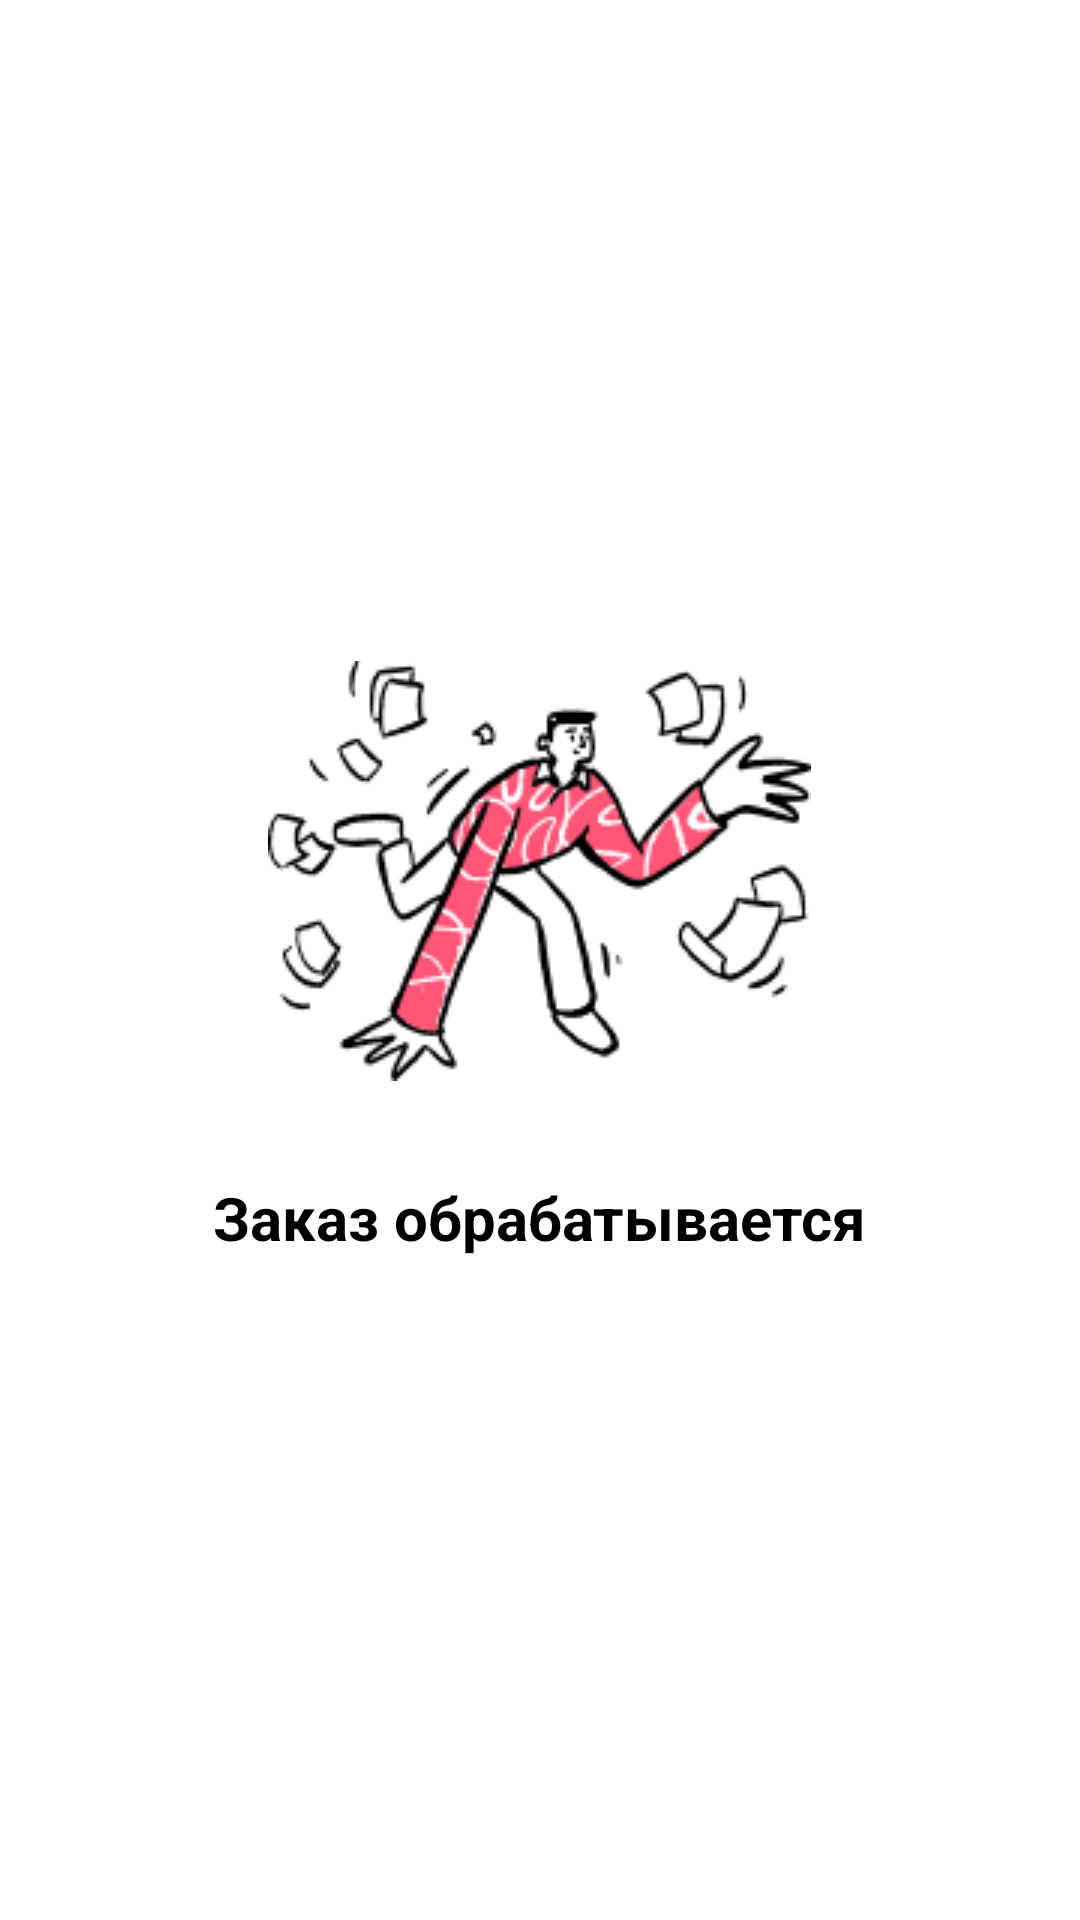

The Android layout XML behind this screen, and the referenced resources:
<!-- AndroidManifest.xml: application theme Theme.COFFwaiter -->
<!-- res/layout/fragment_processing_wait.xml -->
<?xml version="1.0" encoding="utf-8"?>
<RelativeLayout
    xmlns:android="http://schemas.android.com/apk/res/android"
    android:layout_width="match_parent"
    android:layout_height="match_parent">

    <LinearLayout
        android:layout_width="wrap_content"
        android:layout_height="wrap_content"
        android:layout_centerInParent="true"
        android:orientation="vertical">

        <ImageView
            android:layout_width="wrap_content"
            android:layout_height="wrap_content"
            android:src="@drawable/obrab"
            android:layout_gravity="center_horizontal"/>

        <TextView
            android:layout_width="wrap_content"
            android:layout_height="wrap_content"
            android:text="@string/order_process"
            style="@style/BoldTextView"
            android:layout_marginTop="32dp"/>

    </LinearLayout>

</RelativeLayout>
<!-- resources referenced by this layout -->
<resources>
  <!-- drawable obrab: png bitmap (drawable, 12201 bytes) -->
  <string name="order_process">Заказ обрабатывается</string>
  <style name="BoldTextView">
          <item name="android:textStyle">bold</item>
          <item name="android:textColor">@color/black</item>
          <item name="android:textSize">20sp</item>
      </style>
  <style name="Theme.COFFwaiter" parent="Theme.MaterialComponents.DayNight.NoActionBar">
          
          <item name="colorPrimary">@color/black</item>
          <item name="colorPrimaryVariant">@color/white</item>
          <item name="colorOnPrimary">@color/white</item>
          
          <item name="colorSecondary">@color/teal_200</item>
          <item name="colorSecondaryVariant">@color/teal_700</item>
          <item name="colorOnSecondary">@color/black</item>
          
          <item name="android:statusBarColor" tools:targetApi="l">@color/white</item>
          <item name="android:windowLightStatusBar">true</item>
          
          <item name="bottomSheetDialogTheme">@style/AppBottomSheetDialogTheme</item>
      </style>
  <color name="black">#FF000000</color>
  <color name="white">#FFFFFFFF</color>
  <color name="teal_200">#FF03DAC5</color>
  <color name="teal_700">#FF018786</color>
  <style name="AppBottomSheetDialogTheme" parent="Theme.Design.Light.BottomSheetDialog">
          <item name="bottomSheetStyle">@style/AppModalStyle</item>
      </style>
  <style name="AppModalStyle" parent="Widget.Design.BottomSheet.Modal">
          <item name="android:background">@drawable/ripple_white_corners_12</item>
      </style>
  <!-- drawable ripple_white_corners_12 (drawable) -->
  <?xml version="1.0" encoding="utf-8"?>
  <ripple
      xmlns:android="http://schemas.android.com/apk/res/android"
      android:color="@android:color/darker_gray">
  
      <item>
          <shape>
              <solid android:color="@color/white"/>
              <corners android:radius="12dp"/>
          </shape>
      </item>
  
  </ripple>
</resources>
